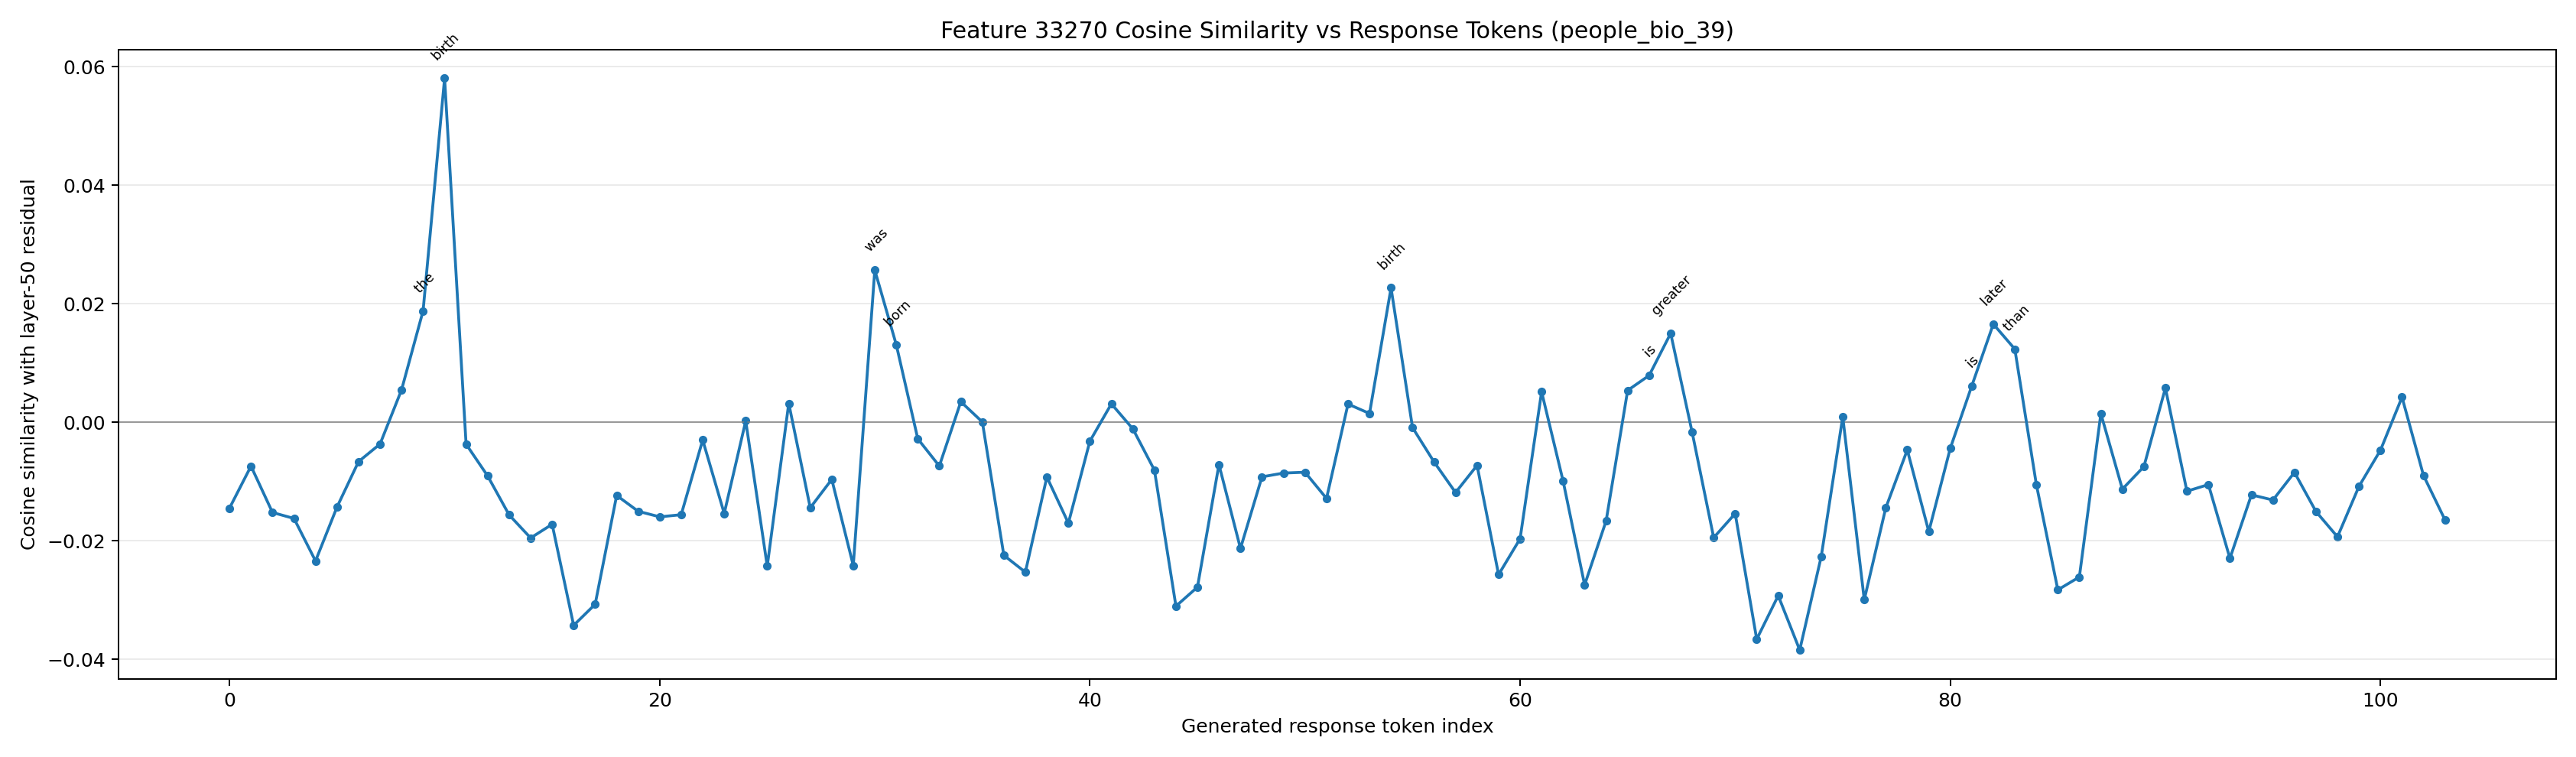

Source data for this figure (header and first rows):
generated_token_index, token_id, token_text, prediction_position, cosine_similarity
0, 1271, To, 51, -0.01451
1, 4320, answer, 52, -0.007418
2, 420, this, 53, -0.01524
3, 3488, question, 54, -0.01625
4, 11, ,, 55, -0.02342
5, 584, we, 56, -0.01431
6, 1205, need, 57, -0.006653
7, 311, to, 58, -0.003686
8, 1440, know, 59, 0.00546
9, 279, the, 60, 0.01878
10, 7342, birth, 61, 0.05803
11, 13003, dates, 62, -0.003715
12, 315, of, 63, -0.00906
13, 68844, Zhu, 64, -0.01565
14, 51958, Ling, 65, -0.01954
15, 323, and, 66, -0.01723
16, 4567, Sim, 67, -0.03429
17, 64, a, 68, -0.03073
18, 23272, Lang, 69, -0.01236
19, 13, ., 70, -0.01504
20, 4740, After, 71, -0.01598
21, 45243, researching, 72, -0.01561
22, 11, ,, 73, -0.003012
23, 358, I, 74, -0.01541
24, 1766, found, 75, 0.0002109
25, 430, that, 76, -0.0243
26, 512, :?, 77, 0.003176
27, 12, -, 78, -0.01444
28, 68844, Zhu, 79, -0.009657
29, 51958, Ling, 80, -0.02419
30, 574, was, 81, 0.02566
31, 9405, born, 82, 0.01306
32, 304, in, 83, -0.002814
33, 220, , 84, -0.007398
34, 6280, 195, 85, 0.003451
35, 16, 1, 86, 3.7266756407916546e-05
36, 627, .?, 87, -0.02247
37, 12, -, 88, -0.02531
38, 4567, Sim, 89, -0.009255
39, 64, a, 90, -0.01704
40, 23272, Lang, 91, -0.003204
41, 574, was, 92, 0.003098
42, 9405, born, 93, -0.001142
43, 304, in, 94, -0.00809
44, 220, , 95, -0.03105
45, 7285, 193, 96, -0.02783
46, 17, 2, 97, -0.007153
47, 382, .??, 98, -0.02131
48, 7184, Now, 99, -0.009225
49, 11, ,, 100, -0.008587
50, 1095, let, 101, -0.008444
51, 596, 's, 102, -0.01287
52, 9616, compare, 103, 0.003057
53, 872, their, 104, 0.001468
54, 7342, birth, 105, 0.02266
55, 1667, years, 106, -0.00092
56, 512, :?, 107, -0.006711
57, 12, -, 108, -0.01187
58, 220, , 109, -0.007288
59, 6280, 195, 110, -0.02573
... 44 more rows
